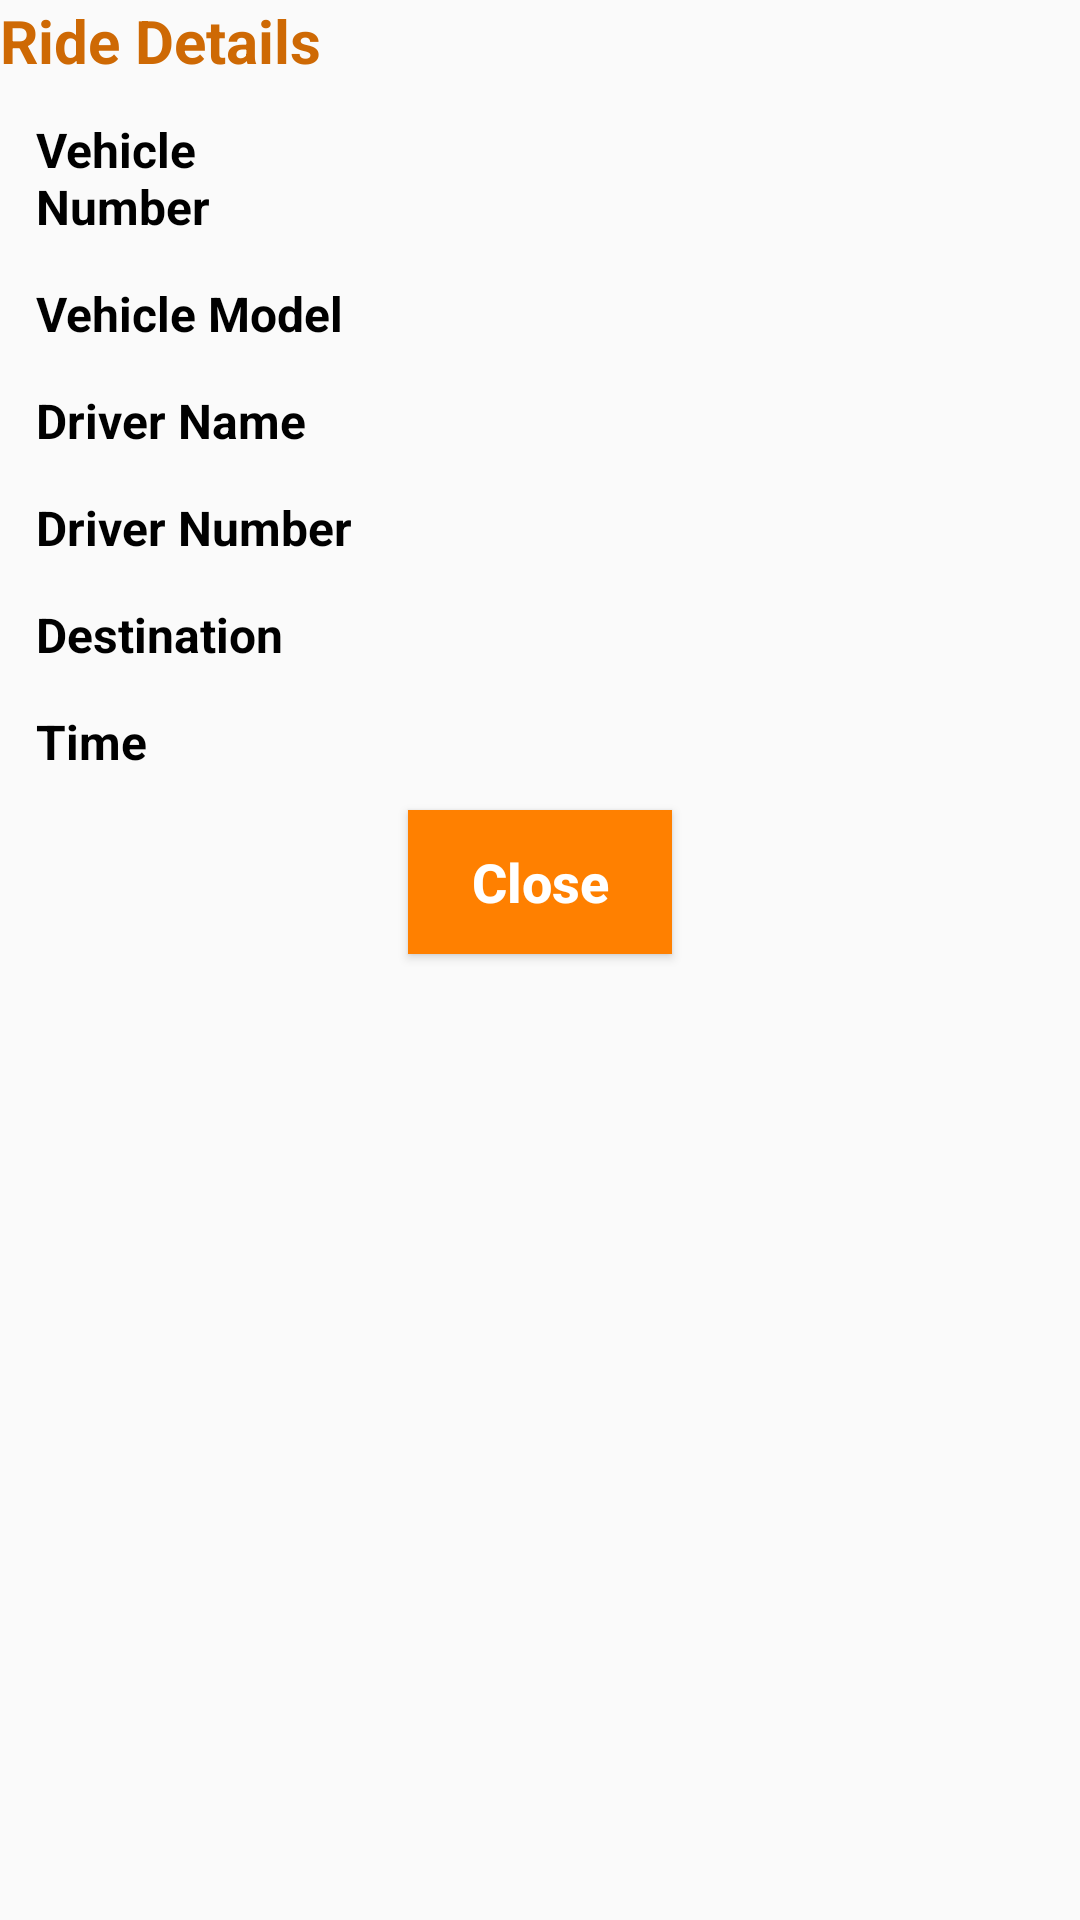

Here is an Android app screen rendered from its layout file. Give the layout XML and the strings, colors and styles it references.
<!-- AndroidManifest.xml: application theme AppTheme -->
<!-- res/layout/approved_cab_details.xml -->
<?xml version="1.0" encoding="utf-8"?>
<LinearLayout xmlns:android="http://schemas.android.com/apk/res/android"
    android:layout_width="match_parent"
    android:layout_height="match_parent"
    android:orientation="vertical"
    android:layout_margin="10dp">

    <TextView
        android:layout_width="match_parent"
        android:layout_height="wrap_content"
        android:text="Ride Details"
        android:textSize="@dimen/text_size_20"
        android:textStyle="bold"
        android:textAllCaps="false"
        android:textColor="@color/colorPrimaryDark"
        />

    <LinearLayout
        android:layout_width="match_parent"
        android:layout_height="wrap_content"
        android:orientation="vertical"
        android:layout_margin="5dp">

        <LinearLayout
            android:layout_width="match_parent"
            android:layout_height="wrap_content"
            android:layout_margin="2dp"
            android:padding="5dp"
            android:orientation="horizontal"
            android:gravity="center"
            android:weightSum="3">

            <TextView
                android:layout_width="match_parent"
                android:layout_height="wrap_content"
                android:layout_weight="2"
                android:text="Vehicle Number"
                android:textColor="@color/black"
                android:textSize="@dimen/text_size_16"
                android:textStyle="bold"
                android:gravity="center|left"/>

            <TextView
                android:id="@+id/vehicleNumber"
                android:layout_width="match_parent"
                android:layout_height="wrap_content"
                android:layout_weight="1"
                android:textColor="@color/black"
                android:textSize="@dimen/text_size_16"/>

        </LinearLayout>

        <LinearLayout
            android:layout_width="match_parent"
            android:layout_height="wrap_content"
            android:layout_margin="2dp"
            android:padding="5dp"
            android:orientation="horizontal"
            android:weightSum="3">

            <TextView
                android:layout_width="match_parent"
                android:layout_height="match_parent"
                android:layout_weight="2"
                android:text="Vehicle Model"
                android:textColor="@color/black"
                android:textSize="@dimen/text_size_16"
                android:textStyle="bold"
                android:gravity="center|left"/>

            <TextView
                android:id="@+id/vehicleModel"
                android:layout_width="match_parent"
                android:layout_height="wrap_content"
                android:layout_weight="1"
                android:textColor="@color/black"
                android:textSize="@dimen/text_size_16"/>

        </LinearLayout>

        <LinearLayout
            android:layout_width="match_parent"
            android:layout_height="wrap_content"
            android:layout_margin="2dp"
            android:padding="5dp"
            android:orientation="horizontal"
            android:weightSum="3">

            <TextView
                android:layout_width="match_parent"
                android:layout_height="match_parent"
                android:layout_weight="2"
                android:text="Driver Name"
                android:textColor="@color/black"
                android:textSize="@dimen/text_size_16"
                android:textStyle="bold"
                android:gravity="center|left"/>

            <TextView
                android:id="@+id/driverName"
                android:layout_width="match_parent"
                android:layout_height="wrap_content"
                android:layout_weight="1"
                android:textColor="@color/black"
                android:textSize="@dimen/text_size_16"/>

        </LinearLayout>

        <LinearLayout
            android:layout_width="match_parent"
            android:layout_height="wrap_content"
            android:layout_margin="2dp"
            android:padding="5dp"
            android:orientation="horizontal"
            android:weightSum="3">

            <TextView
                android:layout_width="match_parent"
                android:layout_height="match_parent"
                android:layout_weight="2"
                android:text="Driver Number"
                android:textColor="@color/black"
                android:textSize="@dimen/text_size_16"
                android:textStyle="bold"
                android:gravity="center|left"/>

            <TextView
                android:id="@+id/driverNumber"
                android:layout_width="match_parent"
                android:layout_height="wrap_content"
                android:layout_weight="1"
                android:textColor="@color/black"
                android:textSize="@dimen/text_size_16"/>

        </LinearLayout>

        <LinearLayout
            android:layout_width="match_parent"
            android:layout_height="wrap_content"
            android:layout_margin="2dp"
            android:padding="5dp"
            android:orientation="horizontal"
            android:weightSum="3">

            <TextView
                android:layout_width="match_parent"
                android:layout_height="match_parent"
                android:layout_weight="2"
                android:text="Destination"
                android:textColor="@color/black"
                android:textSize="@dimen/text_size_16"
                android:textStyle="bold"
                android:gravity="center|left"/>

            <TextView
                android:id="@+id/destination"
                android:layout_width="match_parent"
                android:layout_height="wrap_content"
                android:layout_weight="1"
                android:textColor="@color/black"
                android:textSize="@dimen/text_size_16"/>

        </LinearLayout>

        <LinearLayout
            android:layout_width="match_parent"
            android:layout_height="wrap_content"
            android:layout_margin="2dp"
            android:padding="5dp"
            android:orientation="horizontal"
            android:weightSum="3">

            <TextView
                android:id="@+id/textView"
                android:layout_width="match_parent"
                android:layout_height="match_parent"
                android:layout_weight="2"
                android:text="Time"
                android:textColor="@color/black"
                android:textSize="@dimen/text_size_16"
                android:textStyle="bold"
                android:gravity="center|left"/>


            <TextView
                android:id="@+id/pickUpTime"
                android:layout_width="match_parent"
                android:layout_height="wrap_content"
                android:layout_weight="1"
                android:textSize="@dimen/text_size_16"
                android:textStyle="bold"
                android:textColor="@color/black"/>

        </LinearLayout>

    </LinearLayout>

    <Button
        android:id="@+id/dismiss"
        android:layout_width="wrap_content"
        android:layout_height="wrap_content"
        android:text="Close"
        android:background="@color/colorPrimary"
        android:textColor="@color/white"
        android:textSize="18sp"
        android:textAllCaps="false"
        android:textStyle="bold"
        android:layout_gravity="center"/>

</LinearLayout>
<!-- resources referenced by this layout -->
<resources>
  <color name="black">#000000</color>
  <color name="colorPrimary">#ff8000</color>
  <color name="colorPrimaryDark">#ce6904</color>
  <color name="white">#FFFFFF</color>
  <dimen name="text_size_16">16sp</dimen>
  <dimen name="text_size_20">20sp</dimen>
  <style name="AppTheme" parent="Theme.AppCompat.Light.NoActionBar">
          
          <item name="colorPrimary">@color/colorPrimary</item>
          <item name="colorPrimaryDark">@color/colorPrimaryDark</item>
          <item name="colorAccent">@color/colorAccent</item>
      </style>
  <color name="colorAccent">#ff8000</color>
</resources>
